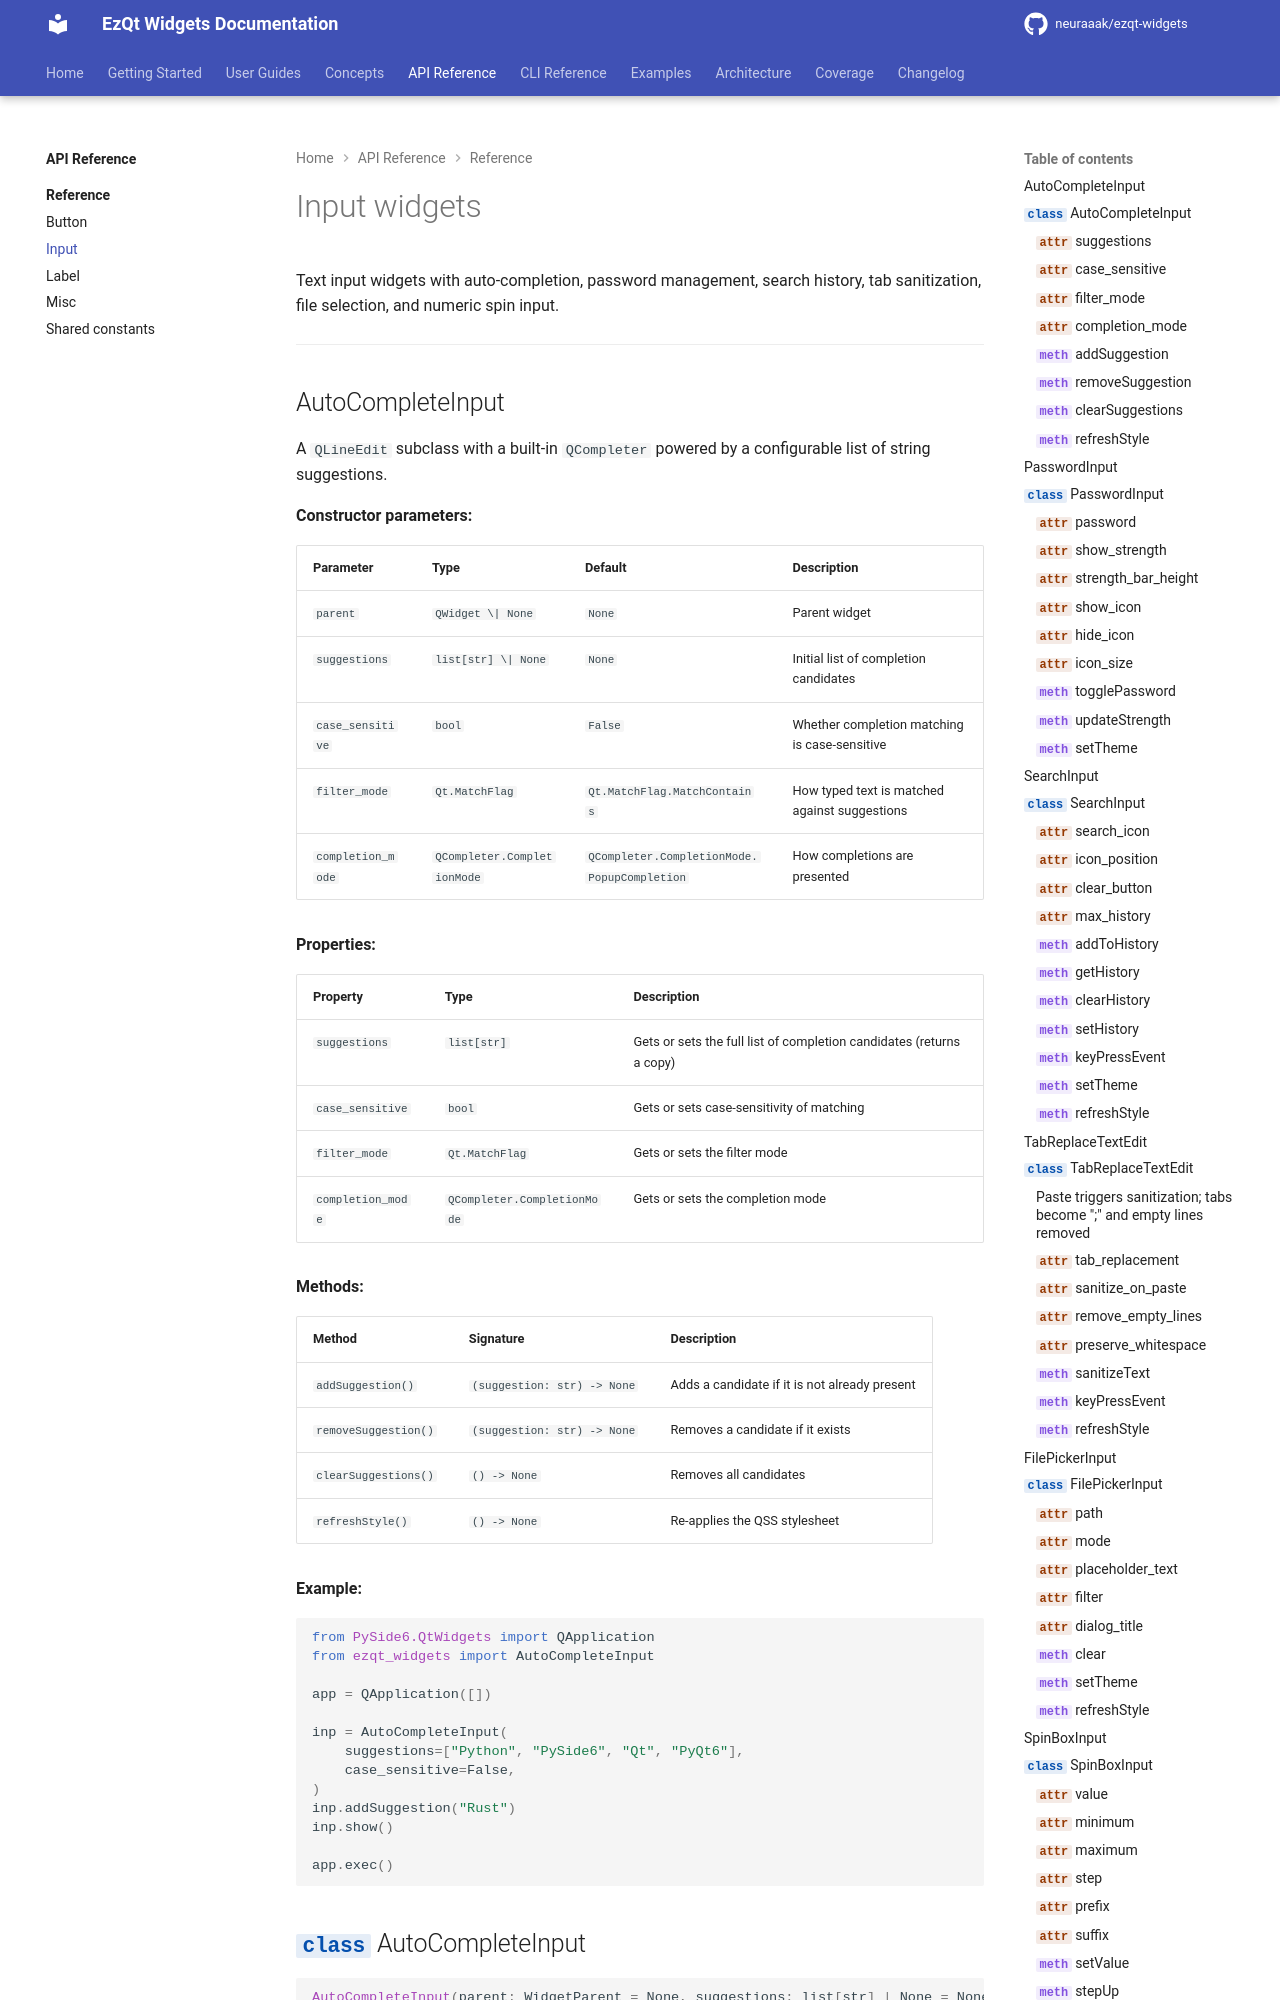

repository: neuraaak/ezqt-widgets · page: 2.7.4/api/reference/input/index.html · generator: mkdocs

# Input widgets

Text input widgets with auto-completion, password management, search history, tab sanitization, file selection, and numeric spin input.

---

## AutoCompleteInput

A `QLineEdit` subclass with a built-in `QCompleter` powered by a configurable list of string suggestions.

**Constructor parameters:**
